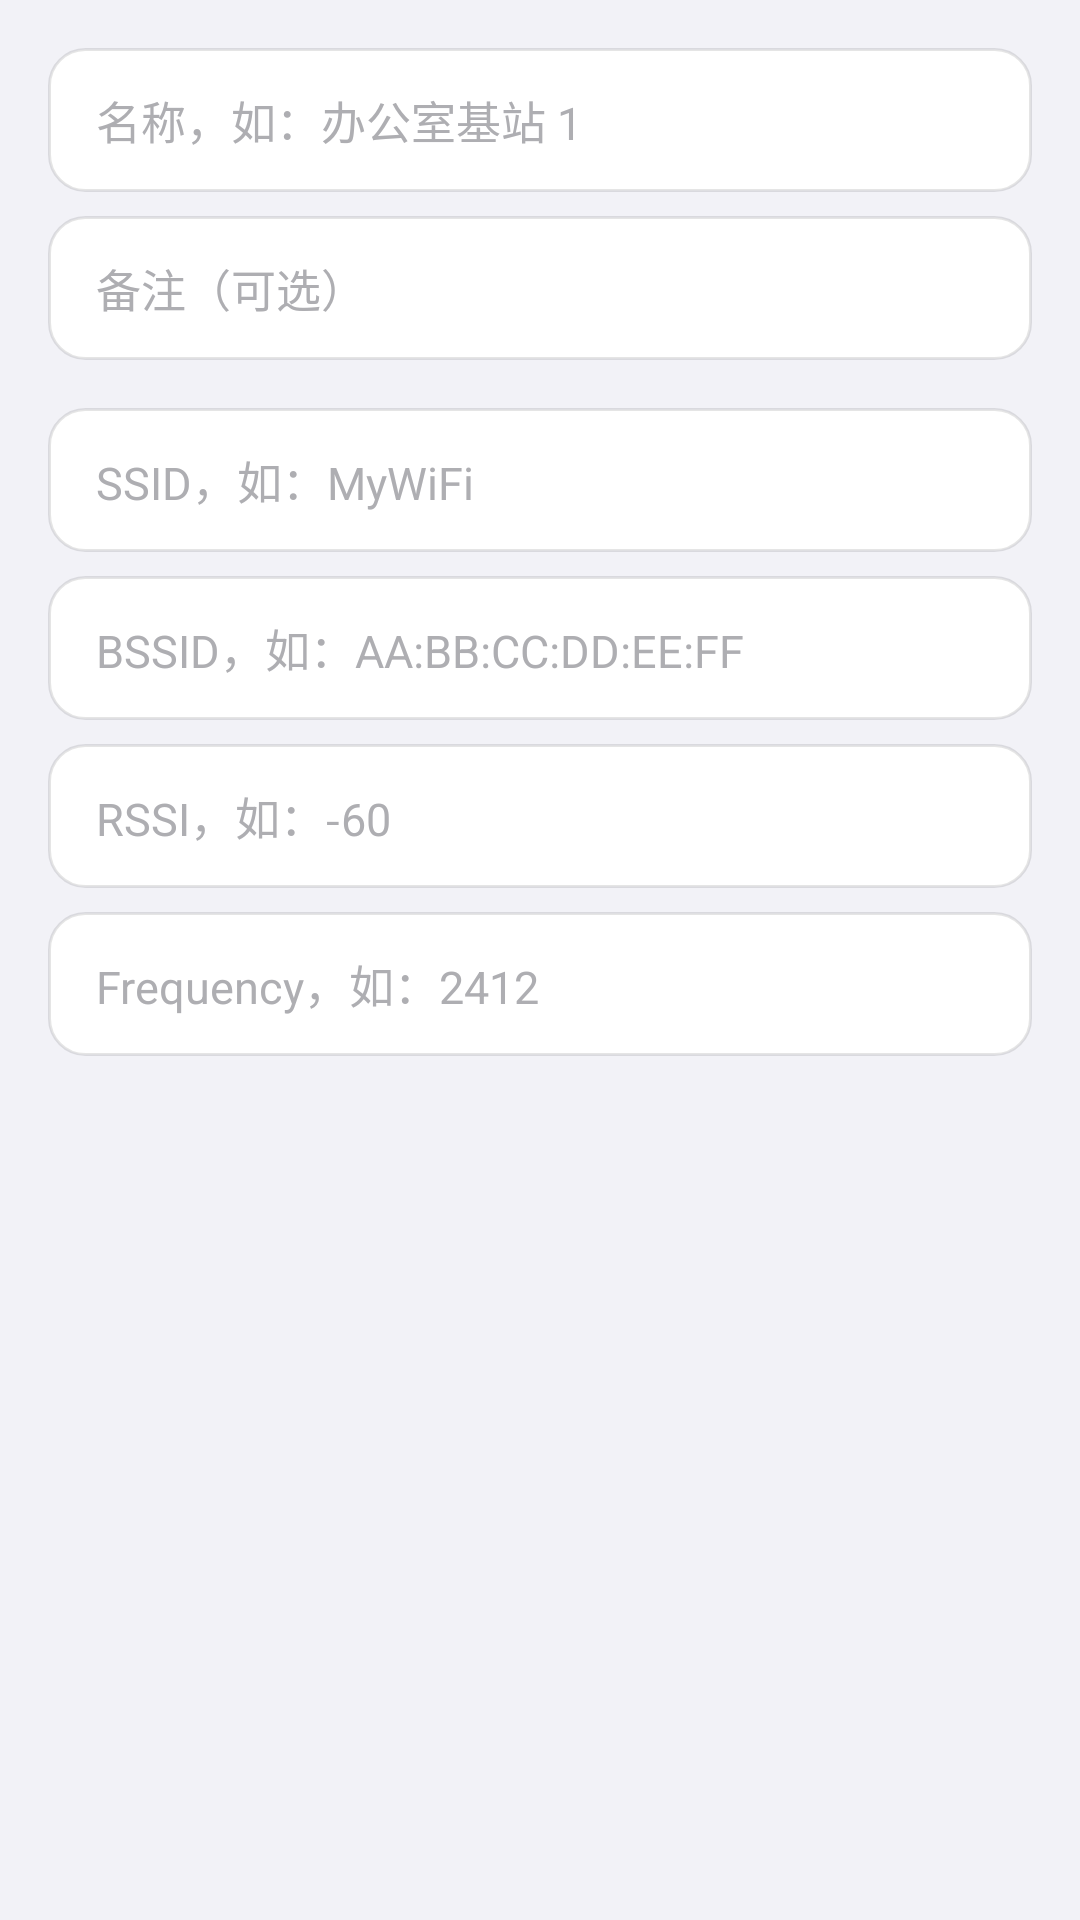

Android layout source for this screen:
<!-- AndroidManifest.xml: application theme Theme.ZVirtualEnv -->
<!-- res/layout/dialog_env_wifi.xml -->
<?xml version="1.0" encoding="utf-8"?>
<ScrollView xmlns:android="http://schemas.android.com/apk/res/android"
    android:layout_width="match_parent"
    android:layout_height="wrap_content"
    android:overScrollMode="never">

    <LinearLayout
        android:layout_width="match_parent"
        android:layout_height="wrap_content"
        android:orientation="vertical"
        android:padding="@dimen/space_md">

        <EditText
            android:id="@+id/wifiNameInput"
            android:layout_width="match_parent"
            android:layout_height="wrap_content"
            android:hint="@string/env_name_hint"
            style="@style/EditText.Field" />

        <EditText
            android:id="@+id/wifiRemarkInput"
            android:layout_width="match_parent"
            android:layout_height="wrap_content"
            android:layout_marginTop="@dimen/space_sm"
            android:hint="@string/home_collect_remark_hint"
            style="@style/EditText.Field" />

        <EditText
            android:id="@+id/wifiSsidInput"
            android:layout_width="match_parent"
            android:layout_height="wrap_content"
            android:layout_marginTop="@dimen/space_md"
            android:hint="@string/env_wifi_ssid_hint"
            style="@style/EditText.Field" />

        <EditText
            android:id="@+id/wifiBssidInput"
            android:layout_width="match_parent"
            android:layout_height="wrap_content"
            android:layout_marginTop="@dimen/space_sm"
            android:hint="@string/env_wifi_bssid_hint"
            style="@style/EditText.Field" />

        <EditText
            android:id="@+id/wifiRssiInput"
            android:layout_width="match_parent"
            android:layout_height="wrap_content"
            android:layout_marginTop="@dimen/space_sm"
            android:hint="@string/env_wifi_rssi_hint"
            android:inputType="numberSigned"
            style="@style/EditText.Field" />

        <EditText
            android:id="@+id/wifiFrequencyInput"
            android:layout_width="match_parent"
            android:layout_height="wrap_content"
            android:layout_marginTop="@dimen/space_sm"
            android:hint="@string/env_wifi_frequency_hint"
            android:inputType="numberSigned"
            style="@style/EditText.Field" />
    </LinearLayout>
</ScrollView>
<!-- resources referenced by this layout -->
<resources>
  <dimen name="space_md">16dp</dimen>
  <dimen name="space_sm">8dp</dimen>
  <string name="env_name_hint">名称，如：办公室基站 1</string>
  <string name="env_wifi_bssid_hint">BSSID，如：AA:BB:CC:DD:EE:FF</string>
  <string name="env_wifi_frequency_hint">Frequency，如：2412</string>
  <string name="env_wifi_rssi_hint">RSSI，如：-60</string>
  <string name="env_wifi_ssid_hint">SSID，如：MyWiFi</string>
  <string name="home_collect_remark_hint">备注（可选）</string>
  <style name="EditText.Field" parent="">
          <item name="android:background">@drawable/bg_field</item>
          <item name="android:minHeight">@dimen/touch_min</item>
          <item name="android:paddingStart">@dimen/space_md</item>
          <item name="android:paddingEnd">@dimen/space_md</item>
          <item name="android:textSize">@dimen/text_body</item>
          <item name="android:textColor">@color/text_primary</item>
          <item name="android:textColorHint">@color/text_tertiary</item>
      </style>
  <style name="Theme.ZVirtualEnv" parent="android:Theme.Material.Light.NoActionBar">
          <item name="android:windowBackground">@color/bg_primary</item>
          <item name="android:statusBarColor">@android:color/transparent</item>
          <item name="android:navigationBarColor">@android:color/transparent</item>
          <item name="android:windowLightStatusBar">true</item>
          <item name="android:colorAccent">@color/accent</item>
          <item name="android:colorPrimary">@color/accent</item>
          <item name="android:textColorPrimary">@color/text_primary</item>
          <item name="android:textColorSecondary">@color/text_secondary</item>
      </style>
  <!-- drawable bg_field (drawable) -->
  <?xml version="1.0" encoding="utf-8"?>
  <selector xmlns:android="http://schemas.android.com/apk/res/android">
      <item android:state_focused="true">
          <shape android:shape="rectangle">
              <corners android:radius="@dimen/radius_control" />
              <solid android:color="@color/bg_secondary" />
              <stroke
                  android:width="2dp"
                  android:color="@color/accent" />
          </shape>
      </item>
      <item>
          <shape android:shape="rectangle">
              <corners android:radius="@dimen/radius_control" />
              <solid android:color="@color/bg_secondary" />
              <stroke
                  android:width="1dp"
                  android:color="@color/card_border" />
          </shape>
      </item>
  </selector>
  <dimen name="touch_min">48dp</dimen>
  <dimen name="text_body">15sp</dimen>
  <color name="text_primary">#1D1D1F</color>
  <color name="text_tertiary">#AEAEB2</color>
  <color name="bg_primary">#F2F2F7</color>
  <color name="accent">#0071E3</color>
  <color name="text_secondary">#86868B</color>
  <dimen name="radius_control">12dp</dimen>
  <color name="bg_secondary">#FFFFFF</color>
  <color name="card_border">#1A000000</color>
</resources>
